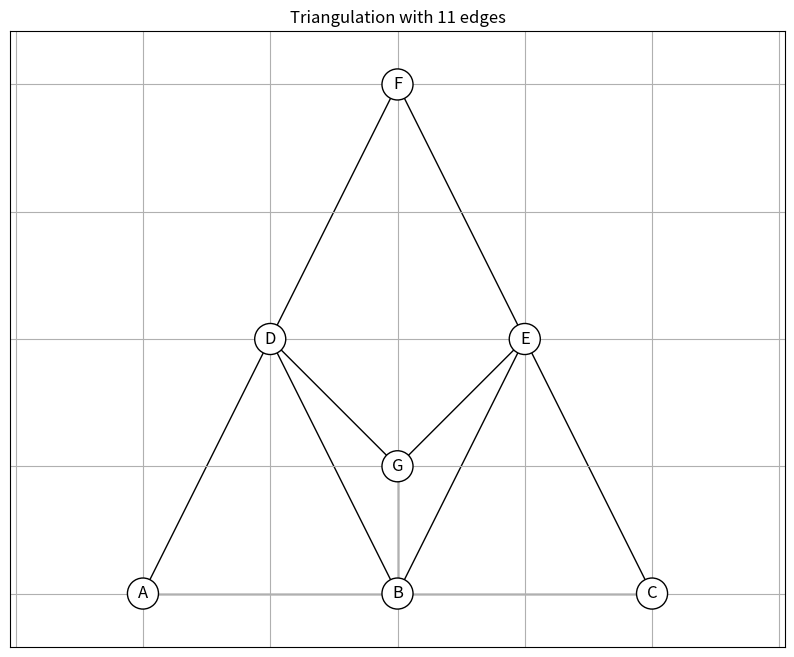
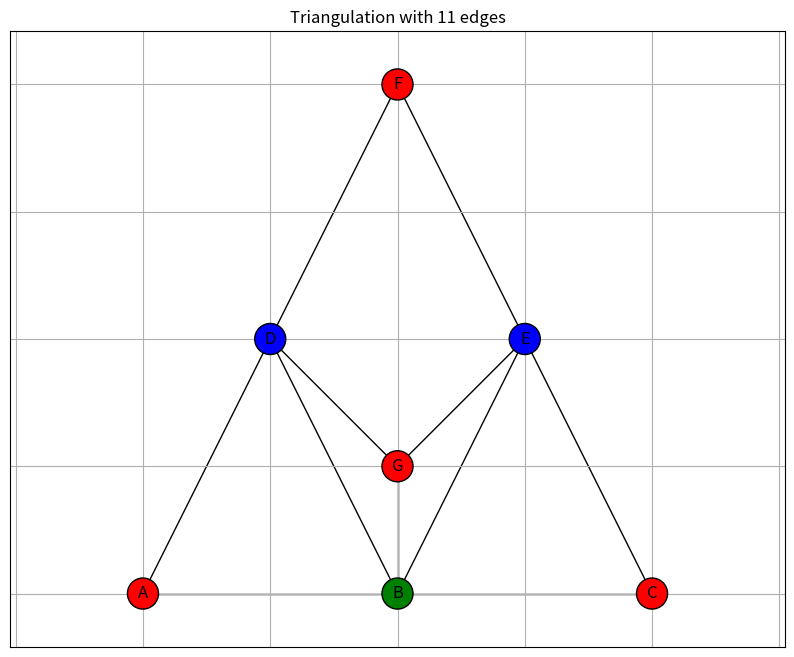

Python code for these plots, in order:
import matplotlib.pyplot as plt
import networkx as nx
import numpy as np

def create_triangulation():
    # Create points in the plane
    points = {
        'A': (0, 0),
        'B': (2, 0),
        'C': (4, 0),
        'D': (1, 2),
        'E': (3, 2),
        'F': (2, 4),
        'G': (2, 1)  # Internal point
    }
    
    # Define edges of the triangulation
    edges = [
        ('A', 'B'), ('B', 'C'),  # Bottom edges
        ('A', 'D'), ('B', 'D'), ('B', 'E'), ('C', 'E'),  # Middle edges
        ('D', 'F'), ('E', 'F'),  # Upper edges
        ('D', 'G'), ('E', 'G'), ('B', 'G')  # Internal edges
    ]
    
    # Create graph
    G = nx.Graph()
    
    # Add nodes with positions
    for node, pos in points.items():
        G.add_node(node, pos=pos)
    
    # Add edges
    G.add_edges_from(edges)
    
    return G, points

def visualize_triangulation(G, points, colors=None):
    plt.figure(figsize=(10, 8))
    
    # Draw edges
    nx.draw_networkx_edges(G, points, edge_color='black')
    
    # Draw nodes
    if colors:
        node_colors = [colors.get(node, 'white') for node in G.nodes()]
    else:
        node_colors = ['white'] * len(G.nodes())
    
    nx.draw_networkx_nodes(G, points, node_color=node_colors, 
                          node_size=500, edgecolors='black')
    
    # Add labels
    nx.draw_networkx_labels(G, points)
    
    plt.axis('equal')
    plt.grid(True)
    plt.title("Triangulation with 11 edges")
    
def three_color_graph(G):
    colors = {}
    available_colors = ['red', 'green', 'blue']
    
    for node in G.nodes():
        # Get colors of neighbors
        neighbor_colors = {colors.get(neighbor) for neighbor in G.neighbors(node)}
        
        # Find first available color
        for color in available_colors:
            if color not in neighbor_colors:
                colors[node] = color
                break
    
    return colors

# Create and visualize the triangulation
G, points = create_triangulation()
visualize_triangulation(G, points)

# Compute and visualize 3-coloring
colors = three_color_graph(G)
visualize_triangulation(G, points, colors)

# Verify number of edges
print(f"Number of edges: {G.number_of_edges()}")
print("3-coloring:", colors)

# Display the plots
plt.show()
